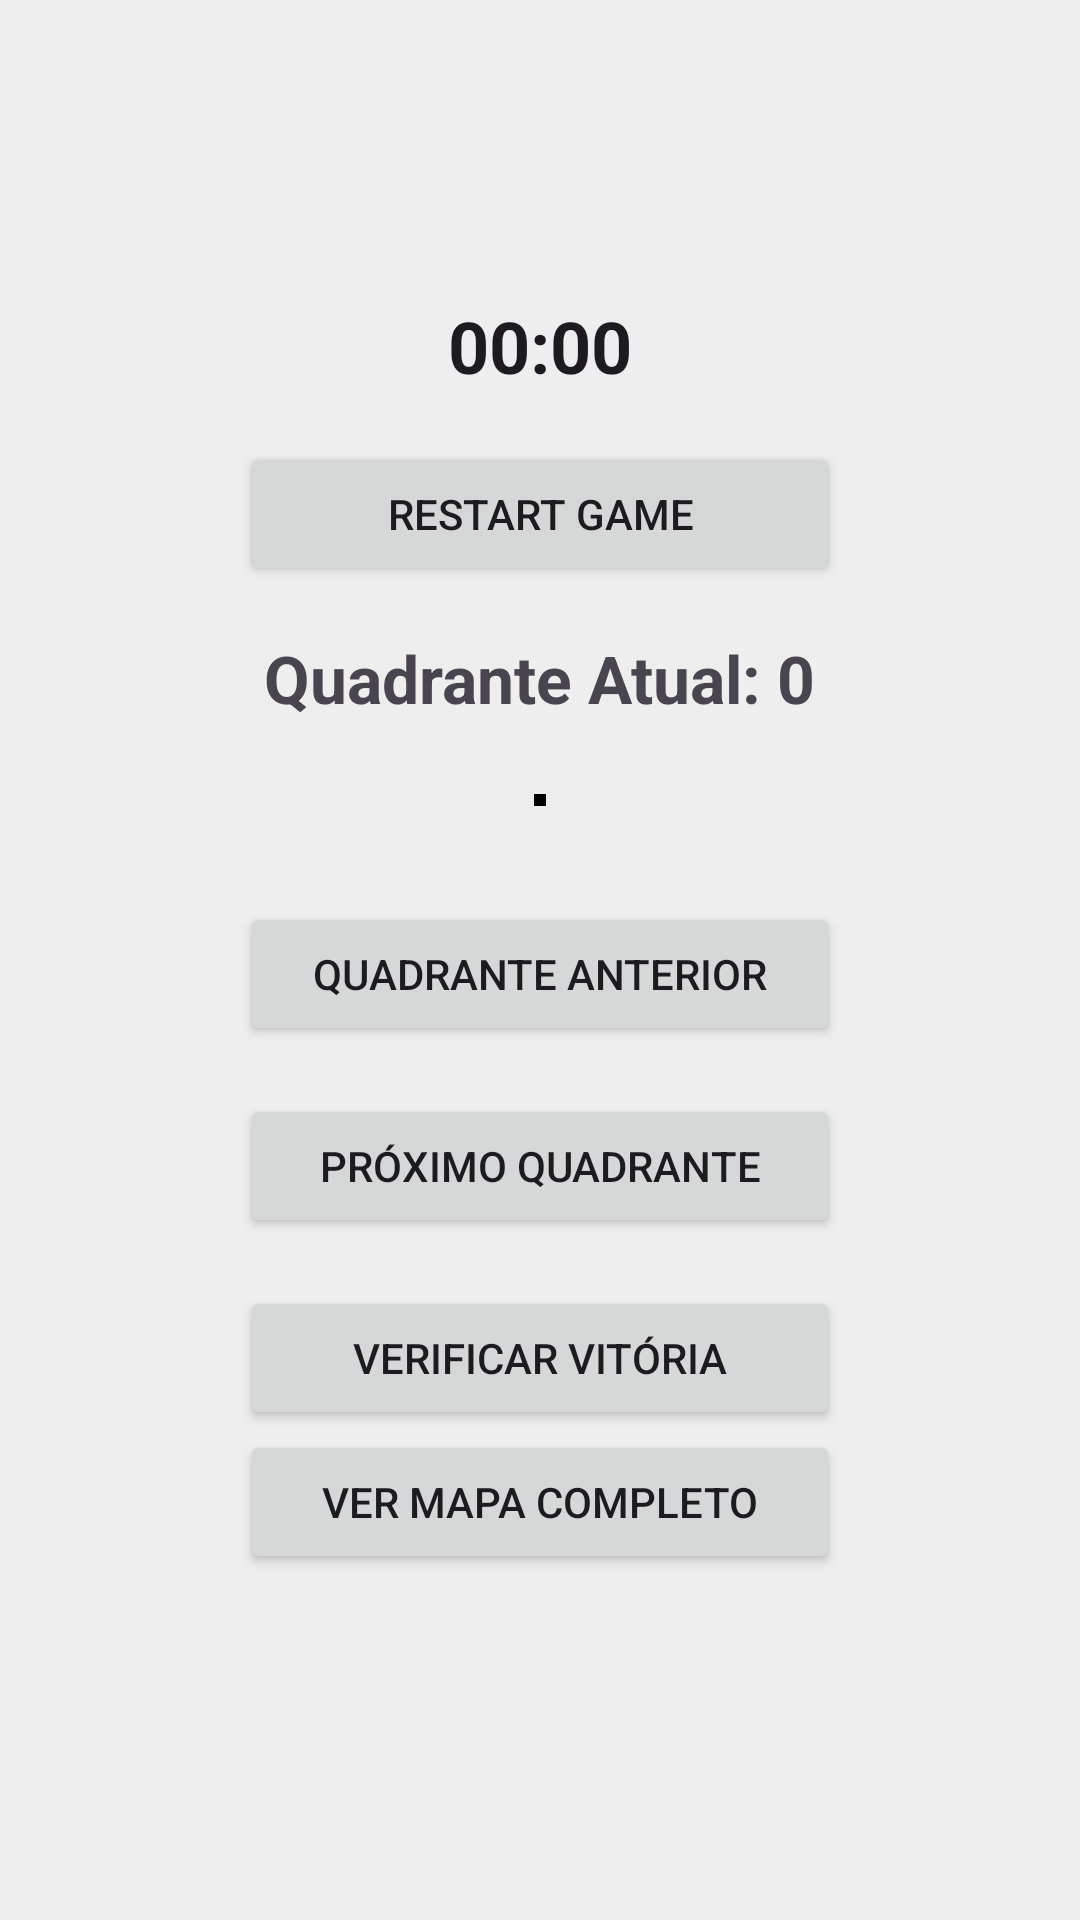

Write the Android layout XML for this screen, with the resource values it uses.
<!-- AndroidManifest.xml: application theme Theme.BlindSudoku -->
<!-- res/layout/activity_main.xml -->
<?xml version="1.0" encoding="utf-8"?>
<androidx.constraintlayout.widget.ConstraintLayout xmlns:android="http://schemas.android.com/apk/res/android"
    xmlns:app="http://schemas.android.com/apk/res-auto"
    xmlns:tools="http://schemas.android.com/tools"
    android:id="@+id/main"
    android:layout_width="match_parent"
    android:layout_height="match_parent"
    tools:context=".MainActivity">

    <LinearLayout
        android:layout_width="match_parent"
        android:layout_height="match_parent"
        android:orientation="vertical"
        android:gravity="center"
        android:background="#EEEEEE">

        <Chronometer
            android:id="@+id/chronometerTimer"
            android:layout_width="wrap_content"
            android:layout_height="wrap_content"
            android:textSize="24sp"
            android:textStyle="bold"
            android:layout_marginBottom="16dp" />

        <Button
            android:id="@+id/btnRestart"
            android:layout_width="200dp"
            android:layout_height="wrap_content"
            android:text="Restart Game"
            android:layout_marginBottom="16dp"/>

        <TextView
            android:id="@+id/tvQuadrante"
            android:layout_width="wrap_content"
            android:layout_height="wrap_content"
            android:text="Quadrante Atual: 0"
            android:textSize="22sp"
            android:textStyle="bold"
            android:layout_marginBottom="24dp" />

        <GridLayout
            android:id="@+id/sudokuGrid"
            android:layout_width="wrap_content"
            android:layout_height="wrap_content"
            android:layout_marginBottom="32dp"
            android:background="#000000"
            android:padding="2dp" />

        <Button
            android:id="@+id/btnPrev"
            android:layout_width="200dp"
            android:layout_height="wrap_content"
            android:text="Quadrante Anterior"
            android:layout_marginBottom="16dp"/>

        <Button
            android:id="@+id/btnNext"
            android:layout_width="200dp"
            android:layout_height="wrap_content"
            android:text="Próximo Quadrante"
            android:layout_marginBottom="16dp"/>

        <Button
            android:id="@+id/btnVerify"
            android:layout_width="200dp"
            android:layout_height="wrap_content"
            android:text="Verificar Vitória" />

        <Button
            android:id="@+id/btnShowBoard"
            android:layout_width="200dp"
            android:layout_height="wrap_content"
            android:text="Ver Mapa Completo"
            android:layout_marginBottom="16dp"/>

    </LinearLayout>


</androidx.constraintlayout.widget.ConstraintLayout>
<!-- resources referenced by this layout -->
<resources>
  <style name="Theme.BlindSudoku" parent="Base.Theme.BlindSudoku" />
  <style name="Base.Theme.BlindSudoku" parent="Theme.Material3.DayNight.NoActionBar">
          
          
      </style>
</resources>
